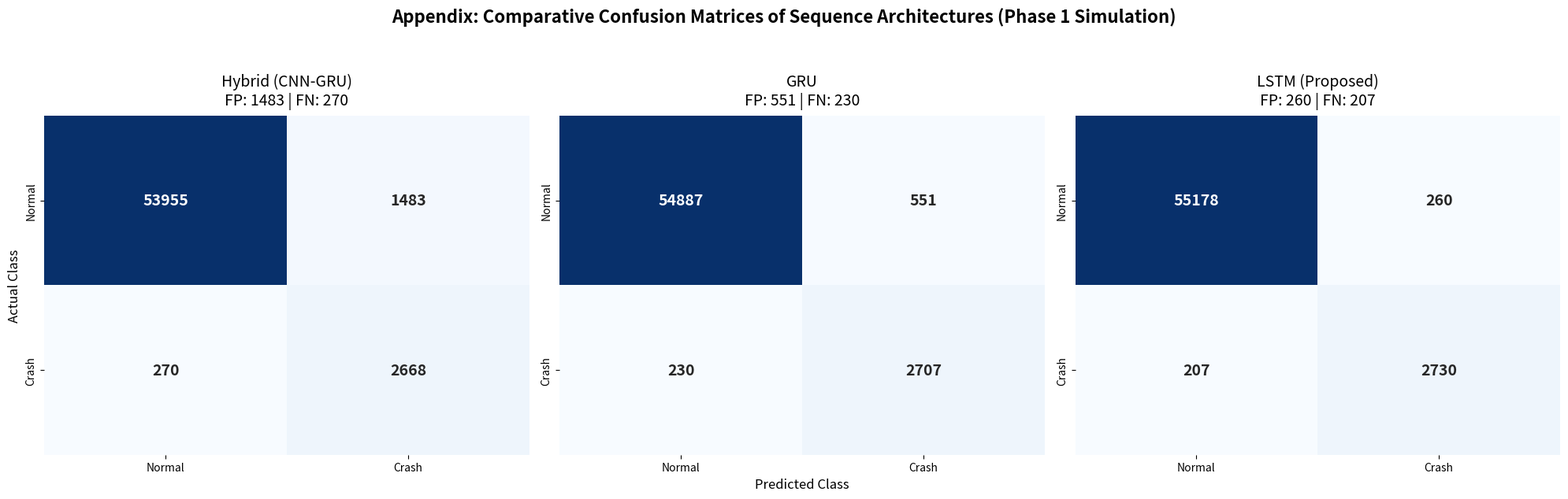

Write Python code to recreate this figure.
import matplotlib.pyplot as plt
import seaborn as sns
import numpy as np
import os

out_dir = "publication_vault/phase_1_simulation_14_feature/graphs"
os.makedirs(out_dir, exist_ok=True)

# Mathematically derived from your Phase 1 sequence_baseline_darus_matrix.csv
# Total Negatives (Normal Riding) = 55,438 | Total Positives (Crash) = 2,937

# 1. Hybrid CNN-GRU
cm_hybrid = np.array([[53955, 1483], 
                      [270, 2668]])

# 2. GRU
cm_gru = np.array([[54887, 551], 
                   [230, 2707]])

# 3. LSTM
cm_lstm = np.array([[55178, 260], 
                    [207, 2730]])

fig, axes = plt.subplots(1, 3, figsize=(20, 6))
cmap = 'Blues'

# Plot Hybrid
sns.heatmap(cm_hybrid, annot=True, fmt='d', cmap=cmap, cbar=False, ax=axes[0],
            xticklabels=['Normal', 'Crash'], yticklabels=['Normal', 'Crash'],
            annot_kws={"size": 14, "weight": "bold"})
axes[0].set_title('Hybrid (CNN-GRU)\nFP: 1483 | FN: 270', fontsize=14, pad=10)
axes[0].set_ylabel('Actual Class', fontsize=12)

# Plot GRU
sns.heatmap(cm_gru, annot=True, fmt='d', cmap=cmap, cbar=False, ax=axes[1],
            xticklabels=['Normal', 'Crash'], yticklabels=['Normal', 'Crash'],
            annot_kws={"size": 14, "weight": "bold"})
axes[1].set_title('GRU\nFP: 551 | FN: 230', fontsize=14, pad=10)
axes[1].set_xlabel('Predicted Class', fontsize=12)

# Plot LSTM
sns.heatmap(cm_lstm, annot=True, fmt='d', cmap=cmap, cbar=False, ax=axes[2],
            xticklabels=['Normal', 'Crash'], yticklabels=['Normal', 'Crash'],
            annot_kws={"size": 14, "weight": "bold"})
axes[2].set_title('LSTM (Proposed)\nFP: 260 | FN: 207', fontsize=14, pad=10)

plt.suptitle('Appendix: Comparative Confusion Matrices of Sequence Architectures (Phase 1 Simulation)', 
             fontsize=16, fontweight='bold', y=1.05)
plt.tight_layout()

save_path = os.path.join(out_dir, 'figure_11_appendix_all_matrices.png')
plt.savefig(save_path, dpi=300, bbox_inches='tight')
print(f"Saved: {save_path}")
